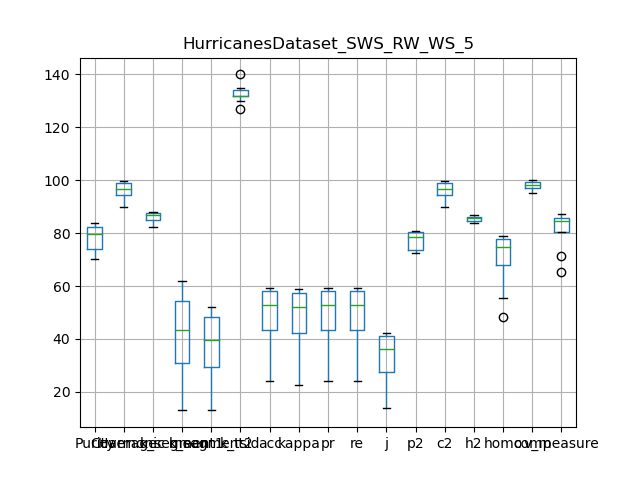

Source data for this figure (header and first rows):
, Purity, Coverage, Harmonic mean, best parameters, k_segment1, k_segment2, k_tsid, acc, kappa, pr, re, j, p2, c2, h2, homo, comp, v_measure
0, 70.13, 99.81, 82.38, {'interpolation_kernel': 'Random Walk', …, 13, 13, 130, 24.26, 22.45, 24.26, 24.26, 13.81, 72.43, 99.81, 83.94, 48.43, 99.92, 65.24
1, 76.88, 98.9, 86.51, {'interpolation_kernel': 'Random Walk', …, 34, 31, 134, 45.08, 43.96, 45.08, 45.08, 29.1, 75.39, 98.9, 85.56, 68.49, 99.01, 80.97
2, 83.95, 90.88, 87.28, {'interpolation_kernel': 'Random Walk', …, 62, 52, 135, 59.45, 58.81, 59.45, 59.45, 42.3, 80.89, 90.88, 85.6, 77.78, 95.35, 85.67
3, 72.99, 99.84, 84.33, {'interpolation_kernel': 'Random Walk', …, 18, 17, 134, 29.96, 28.45, 29.96, 29.96, 17.62, 72.99, 99.84, 84.33, 55.57, 99.59, 71.33
4, 82.21, 94.53, 87.94, {'interpolation_kernel': 'Random Walk', …, 52, 44, 132, 56.46, 55.74, 56.46, 56.46, 39.34, 79.25, 94.53, 86.22, 77.06, 97.07, 85.91
5, 77.39, 98.61, 86.73, {'interpolation_kernel': 'Random Walk', …, 35, 35, 132, 49.4, 48.45, 49.4, 49.4, 32.8, 77.75, 98.61, 86.95, 72.81, 98.98, 83.9
6, 82.51, 94.32, 88.02, {'interpolation_kernel': 'Random Walk', …, 55, 49, 127, 59.23, 58.56, 59.23, 59.23, 42.08, 80.67, 94.32, 86.97, 78.98, 97, 87.07
7, 73.28, 99.09, 84.26, {'interpolation_kernel': 'Random Walk', …, 30, 29, 140, 42.58, 41.46, 42.58, 42.58, 27.05, 72.9, 99.09, 84, 67.65, 99.29, 80.47
8, 81.76, 94.69, 87.75, {'interpolation_kernel': 'Random Walk', …, 53, 46, 132, 57.84, 57.15, 57.84, 57.84, 40.69, 79.14, 94.69, 86.22, 78.27, 97.68, 86.9
9, 83.67, 90.03, 86.73, {'interpolation_kernel': 'Random Walk', …, 60, 52, 132, 58.33, 57.68, 58.33, 58.33, 41.18, 80.74, 90.03, 85.14, 77.08, 95.23, 85.2
